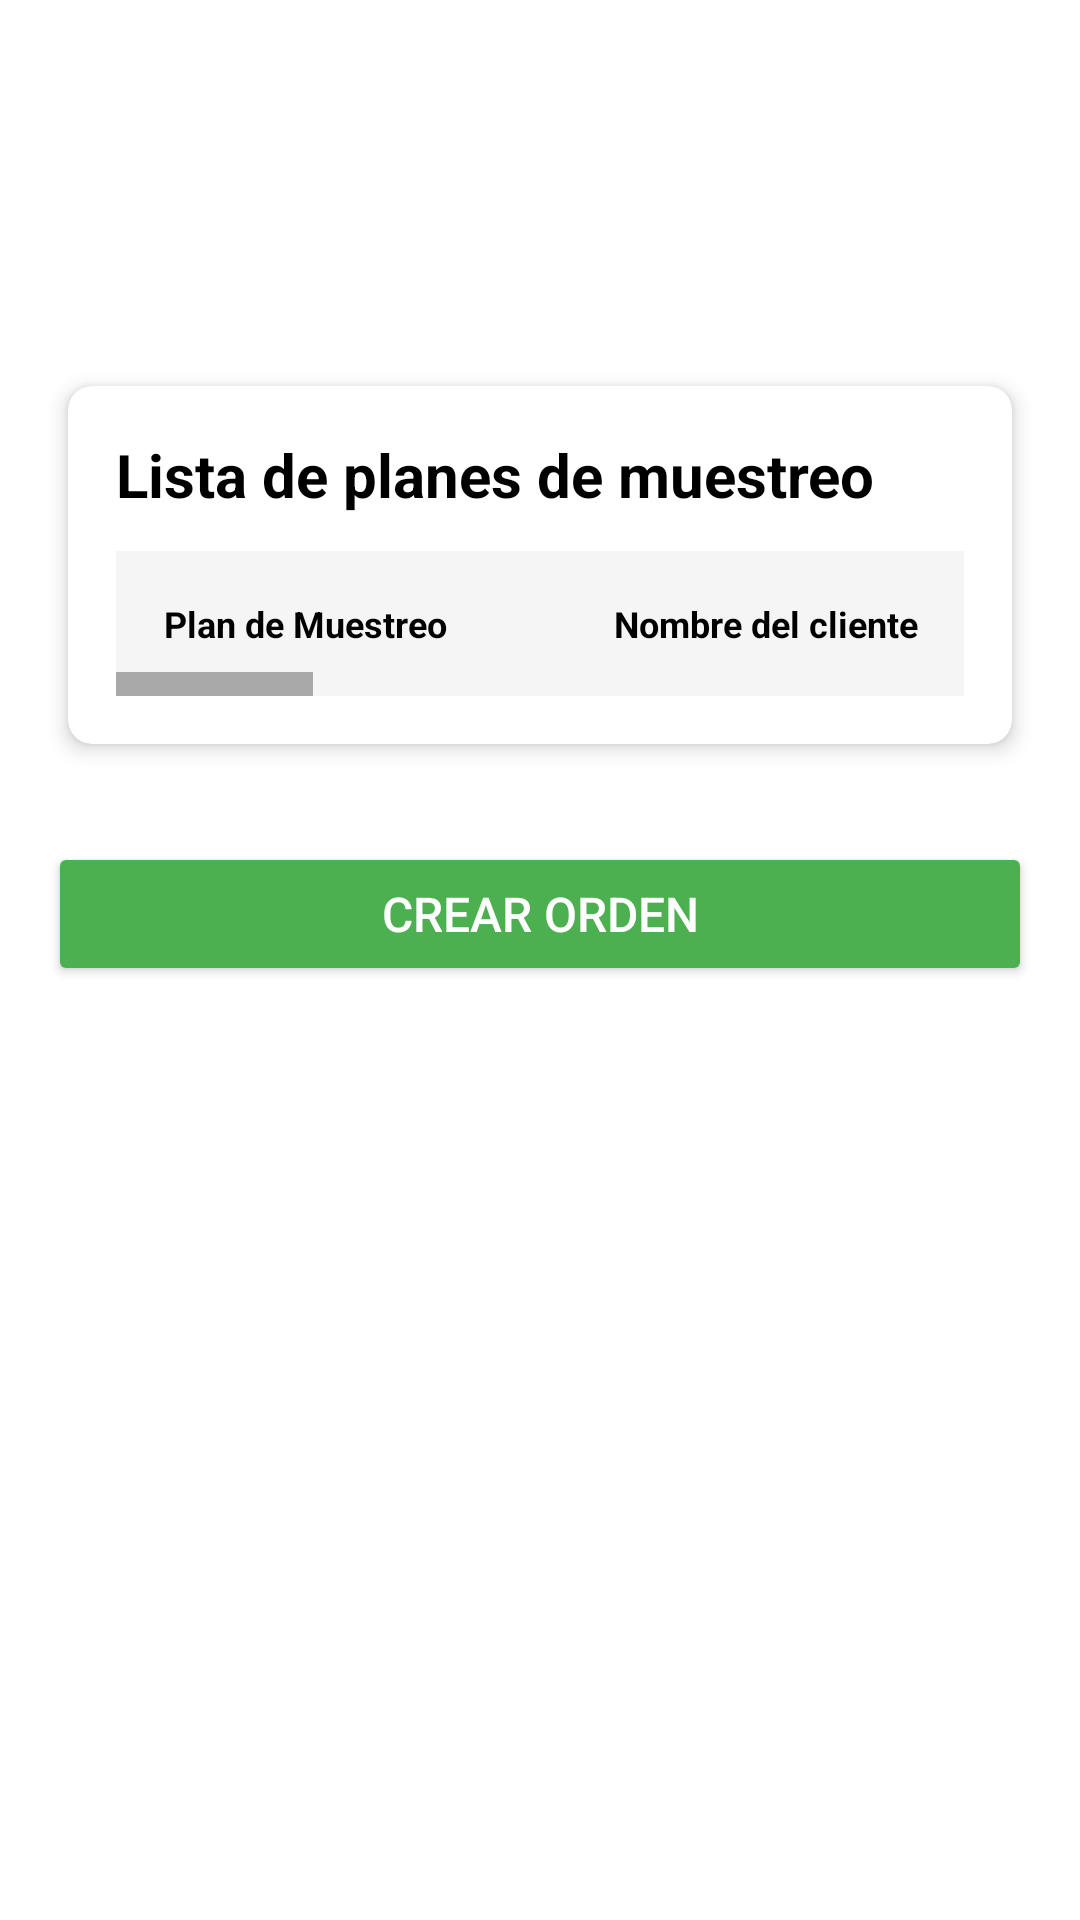

Reconstruct the res/layout file that produces this screen, plus the resources it refers to.
<!-- AndroidManifest.xml: application theme Theme.AplicacionLesaa -->
<!-- res/layout/activity_sele_pdm.xml -->
<?xml version="1.0" encoding="utf-8"?>
<ScrollView xmlns:android="http://schemas.android.com/apk/res/android"
    xmlns:app="http://schemas.android.com/apk/res-auto"
    xmlns:tools="http://schemas.android.com/tools"
    android:layout_width="match_parent"
    android:layout_height="match_parent"
    android:fillViewport="true"
    android:fadeScrollbars="false"
    android:scrollbars="vertical"
    tools:context=".SelePdmActivity">

    <androidx.constraintlayout.widget.ConstraintLayout
        android:id="@+id/main"
        android:layout_width="match_parent"
        android:layout_height="wrap_content"
        android:padding="16dp">

        
        <ImageView
            android:id="@+id/imageView"
            android:layout_width="180dp"
            android:layout_height="80dp"
            android:layout_marginTop="8dp"
            app:layout_constraintEnd_toStartOf="@+id/folioContainer"
            app:layout_constraintHorizontal_chainStyle="spread_inside"
            app:layout_constraintStart_toStartOf="parent"
            app:layout_constraintTop_toTopOf="parent"
            app:srcCompat="@drawable/logorectangulartrans" />

        <LinearLayout
            android:id="@+id/folioContainer"
            android:layout_width="wrap_content"
            android:layout_height="wrap_content"
            android:gravity="center_vertical"
            android:orientation="horizontal"
            app:layout_constraintBottom_toBottomOf="@+id/imageView"
            app:layout_constraintEnd_toEndOf="parent"
            app:layout_constraintStart_toEndOf="@+id/imageView"
            app:layout_constraintTop_toTopOf="@+id/imageView">

            

        </LinearLayout>

        
        <androidx.cardview.widget.CardView
            android:id="@+id/cardPlanesMuestreo"
            android:layout_width="0dp"
            android:layout_height="wrap_content"
            android:layout_marginTop="16dp"
            app:cardCornerRadius="8dp"
            app:cardElevation="4dp"
            app:cardUseCompatPadding="true"
            app:layout_constraintEnd_toEndOf="parent"
            app:layout_constraintStart_toStartOf="parent"
            app:layout_constraintTop_toBottomOf="@+id/imageView">

            <LinearLayout
                android:layout_width="match_parent"
                android:layout_height="wrap_content"
                android:orientation="vertical"
                android:padding="16dp">

                <TextView
                    android:layout_width="wrap_content"
                    android:layout_height="wrap_content"
                    android:text="Lista de planes de muestreo"
                    android:textColor="@color/black"
                    android:textSize="20sp"
                    android:textStyle="bold" />

                <HorizontalScrollView
                    android:layout_width="match_parent"
                    android:layout_height="wrap_content"
                    android:layout_marginTop="12dp"
                    android:fadeScrollbars="false"
                    android:scrollbarSize="8dp"
                    android:scrollbars="horizontal">

                    <TableLayout
                        android:id="@+id/tablePlanesMuestreo"
                        android:layout_width="wrap_content"
                        android:layout_height="wrap_content">

                        
                        <TableRow
                            android:layout_width="match_parent"
                            android:layout_height="match_parent"
                            android:background="#F5F5F5"
                            android:padding="8dp">

                            <TextView
                                android:layout_width="150dp"
                                android:padding="8dp"
                                android:text="Plan de Muestreo"
                                android:textColor="@color/black"
                                android:textSize="12sp"
                                android:textStyle="bold" />

                            <TextView
                                android:layout_width="200dp"
                                android:padding="8dp"
                                android:text="Nombre del cliente"
                                android:textColor="@color/black"
                                android:textSize="12sp"
                                android:textStyle="bold" />

                            <TextView
                                android:layout_width="101dp"
                                android:layout_height="wrap_content"
                                android:padding="8dp"
                                android:text="Fase"
                                android:textColor="@color/black"
                                android:textSize="12sp"
                                android:textStyle="bold" />


                            <TextView
                                android:layout_width="150dp"
                                android:padding="8dp"
                                android:text="Atención a"
                                android:textColor="@color/black"
                                android:textSize="12sp"
                                android:textStyle="bold" />

                            <TextView
                                android:layout_width="150dp"
                                android:padding="8dp"
                                android:text="Fecha y hora"
                                android:textColor="@color/black"
                                android:textSize="12sp"
                                android:textStyle="bold" />

                            <TextView
                                android:layout_width="150dp"
                                android:padding="8dp"
                                android:text="Nombre del muestreador"
                                android:textColor="@color/black"
                                android:textSize="12sp"
                                android:textStyle="bold" />

                            <TextView
                                android:layout_width="250dp"
                                android:padding="8dp"
                                android:text="Observaciones"
                                android:textColor="@color/black"
                                android:textSize="12sp"
                                android:textStyle="bold" />

                            <TextView
                                android:layout_width="50dp"
                                android:gravity="center"
                                android:padding="8dp"
                                android:text="Info"
                                android:textColor="@color/black"
                                android:textSize="12sp"
                                android:textStyle="bold" />
                        </TableRow>

                        

                    </TableLayout>
                </HorizontalScrollView>
            </LinearLayout>
        </androidx.cardview.widget.CardView>

        <Button
            android:id="@+id/btnCrearOrden"
            android:layout_width="0dp"
            android:layout_height="wrap_content"
            android:layout_marginTop="24dp"
            android:backgroundTint="#4CAF50"
            android:text="Crear Orden"
            android:textColor="#FFFFFF"
            android:textSize="16sp"
            app:layout_constraintEnd_toEndOf="parent"
            app:layout_constraintStart_toStartOf="parent"
            app:layout_constraintTop_toBottomOf="@+id/cardPlanesMuestreo" />

    </androidx.constraintlayout.widget.ConstraintLayout>
</ScrollView>
<!-- resources referenced by this layout -->
<resources>
  <color name="black">#FF000000</color>
  <style name="Theme.AplicacionLesaa" parent="Theme.MaterialComponents.Light.NoActionBar">
          <item name="colorPrimary">@color/purple_500</item>
          <item name="colorPrimaryVariant">@color/purple_700</item>
          <item name="colorSecondary">@color/teal_200</item>
      </style>
  <color name="purple_500">#FF6200EE</color>
  <color name="purple_700">#FF3700B3</color>
  <color name="teal_200">#FF03DAC5</color>
</resources>
